5-way image classification set "industrial_defects" from GitHub (Shrexshth/GARUDA); label vocabulary: crack, hole, normal, rust, scratch.

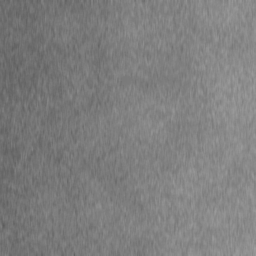
Label: normal

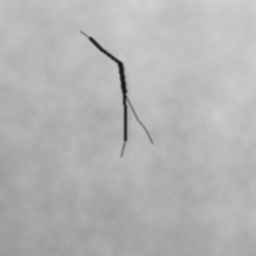
Label: crack

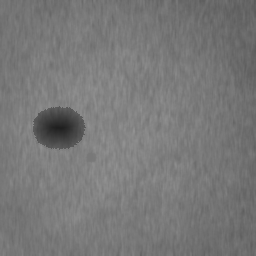
Label: hole

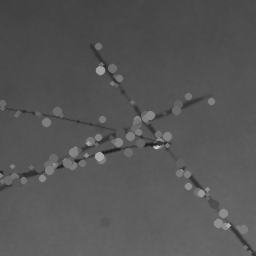
Label: scratch

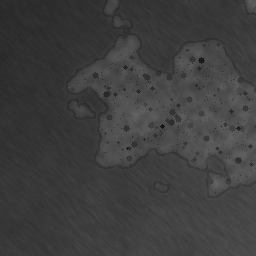
Label: rust

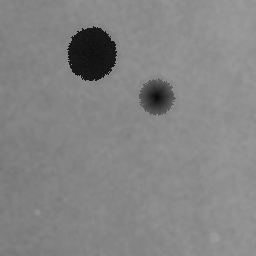
Label: hole
